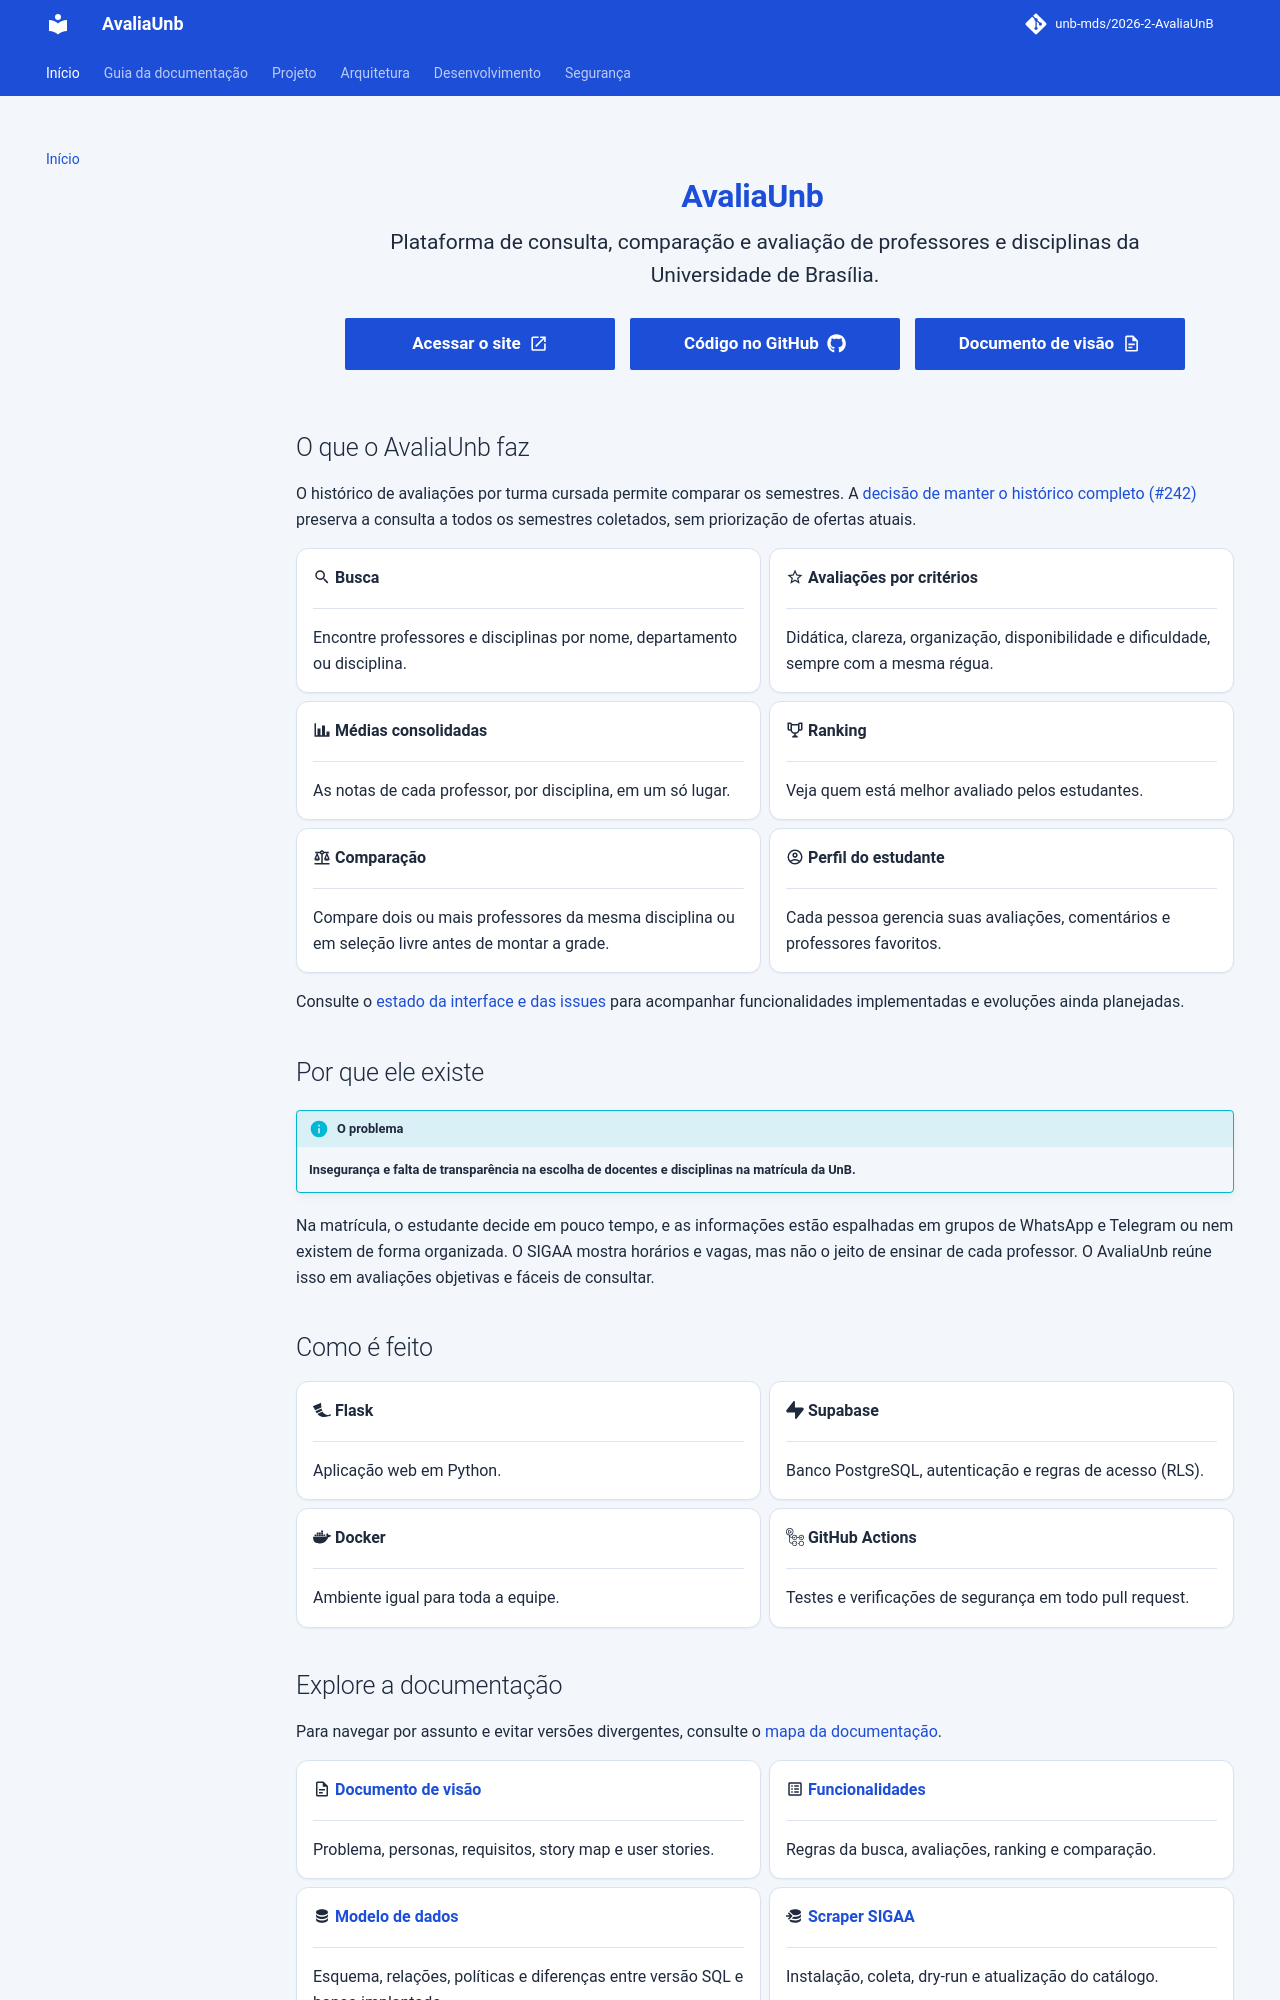

repository: unb-mds/2026-2-AvaliaUnB · page: index.html · generator: mkdocs

---
title: Início
hide:
  - toc
---

<div class="hero" markdown>

# AvaliaUnb

Plataforma de consulta, comparação e avaliação de professores e disciplinas da Universidade de Brasília.

<div class="hero-actions" markdown>

[Acessar o site :material-open-in-new:](https://avaliaunb.com.br/){ .md-button .md-button--primary }

[Código no GitHub :fontawesome-brands-github:](https://github.com/unb-mds/2026-2-AvaliaUnB){ .md-button .md-button--primary }

[Documento de visão :material-file-document-outline:](DOCUMENTO_DE_VISAO.md){ .md-button .md-button--primary }

</div>

</div>

## O que o AvaliaUnb faz

O histórico de avaliações por turma cursada permite comparar os semestres.
A [decisão de manter o histórico completo (#242)](DECISAO_HISTORICO_SEMESTRES.md)
preserva a consulta a todos os semestres coletados, sem priorização de ofertas atuais.

<div class="grid cards" markdown>

- :material-magnify: **Busca**

    ---

    Encontre professores e disciplinas por nome, departamento ou disciplina.

- :material-star-outline: **Avaliações por critérios**

    ---

    Didática, clareza, organização, disponibilidade e dificuldade, sempre com a mesma régua.

- :material-chart-bar: **Médias consolidadas**

    ---

    As notas de cada professor, por disciplina, em um só lugar.

- :material-trophy-outline: **Ranking**

    ---

    Veja quem está melhor avaliado pelos estudantes.

- :material-scale-balance: **Comparação**

    ---

    Compare dois ou mais professores da mesma disciplina ou em seleção livre antes de montar a grade.

- :material-account-circle-outline: **Perfil do estudante**

    ---

    Cada pessoa gerencia suas avaliações, comentários e professores favoritos.

</div>

Consulte o [estado da interface e das issues](ESTADO_DA_INTERFACE.md) para
acompanhar funcionalidades implementadas e evoluções ainda planejadas.

## Por que ele existe

!!! info "O problema"
    **Insegurança e falta de transparência na escolha de docentes e disciplinas na matrícula da UnB.**

Na matrícula, o estudante decide em pouco tempo, e as informações estão espalhadas em grupos de WhatsApp e Telegram ou nem existem de forma organizada. O SIGAA mostra horários e vagas, mas não o jeito de ensinar de cada professor. O AvaliaUnb reúne isso em avaliações objetivas e fáceis de consultar.

## Como é feito

<div class="grid cards" markdown>

- :simple-flask: **Flask**

    ---

    Aplicação web em Python.

- :simple-supabase: **Supabase**

    ---

    Banco PostgreSQL, autenticação e regras de acesso (RLS).

- :simple-docker: **Docker**

    ---

    Ambiente igual para toda a equipe.

- :simple-githubactions: **GitHub Actions**

    ---

    Testes e verificações de segurança em todo pull request.

</div>
